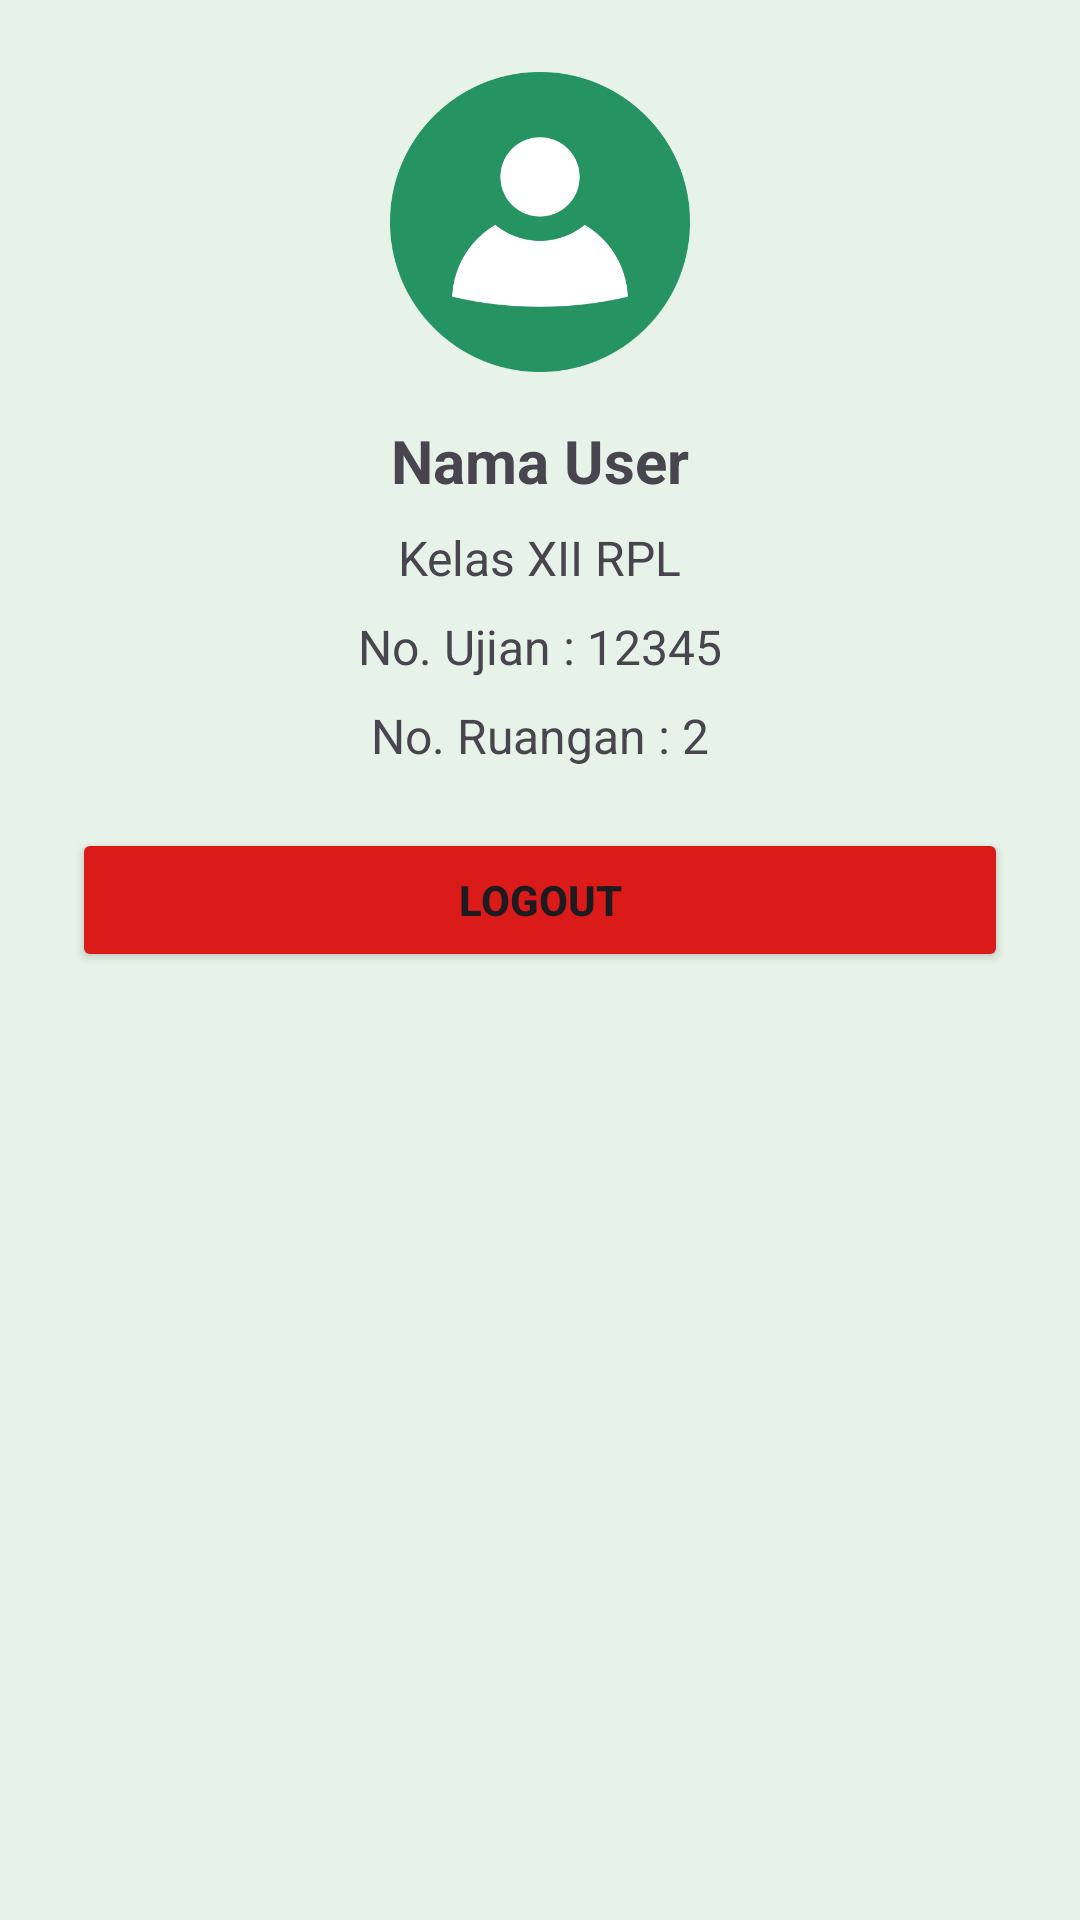

Reconstruct the res/layout file that produces this screen, plus the resources it refers to.
<!-- AndroidManifest.xml: application theme Theme.ExamifyMTs -->
<!-- res/layout/activity_profile.xml -->
<?xml version="1.0" encoding="utf-8"?>
<LinearLayout
    xmlns:android="http://schemas.android.com/apk/res/android"
    android:layout_width="match_parent"
    android:layout_height="match_parent"
    android:id="@+id/main"
    android:orientation="vertical"
    android:padding="24dp"
    android:background="#E7F3E9">

    <ImageView
        android:layout_width="100dp"
        android:layout_height="100dp"
        android:src="@drawable/profile_user"
        android:layout_gravity="center"
        android:layout_marginBottom="16dp"/>

    <TextView
        android:text="Nama User"
        android:textSize="20sp"
        android:textStyle="bold"
        android:layout_gravity="center"
        android:layout_width="wrap_content"
        android:layout_height="wrap_content"/>

    <TextView
        android:text="Kelas XII RPL"
        android:textSize="16sp"
        android:layout_gravity="center"
        android:layout_marginTop="8dp"
        android:layout_width="wrap_content"
        android:layout_height="wrap_content"/>

    <TextView
        android:text="No. Ujian : 12345"
        android:textSize="16sp"
        android:layout_gravity="center"
        android:layout_marginTop="8dp"
        android:layout_width="wrap_content"
        android:layout_height="wrap_content"/>

    <TextView
        android:text="No. Ruangan : 2"
        android:textSize="16sp"
        android:layout_gravity="center"
        android:layout_marginTop="8dp"
        android:layout_width="wrap_content"
        android:layout_height="wrap_content"/>

    <Button
        android:id="@+id/btnLogout"
        android:layout_width="match_parent"
        android:layout_height="wrap_content"
        android:text="Logout"
        android:textStyle="bold"
        android:layout_marginTop="20dp"
        android:backgroundTint="@color/red_primary"/>

</LinearLayout>
<!-- resources referenced by this layout -->
<resources>
  <color name="red_primary">#DB1A1A</color>
  <!-- drawable profile_user: png bitmap (drawable-mdpi, 21575 bytes) -->
  <style name="Theme.ExamifyMTs" parent="Base.Theme.ExamifyMTs" />
  <style name="Base.Theme.ExamifyMTs" parent="Theme.Material3.DayNight.NoActionBar">
          
          
      </style>
</resources>
